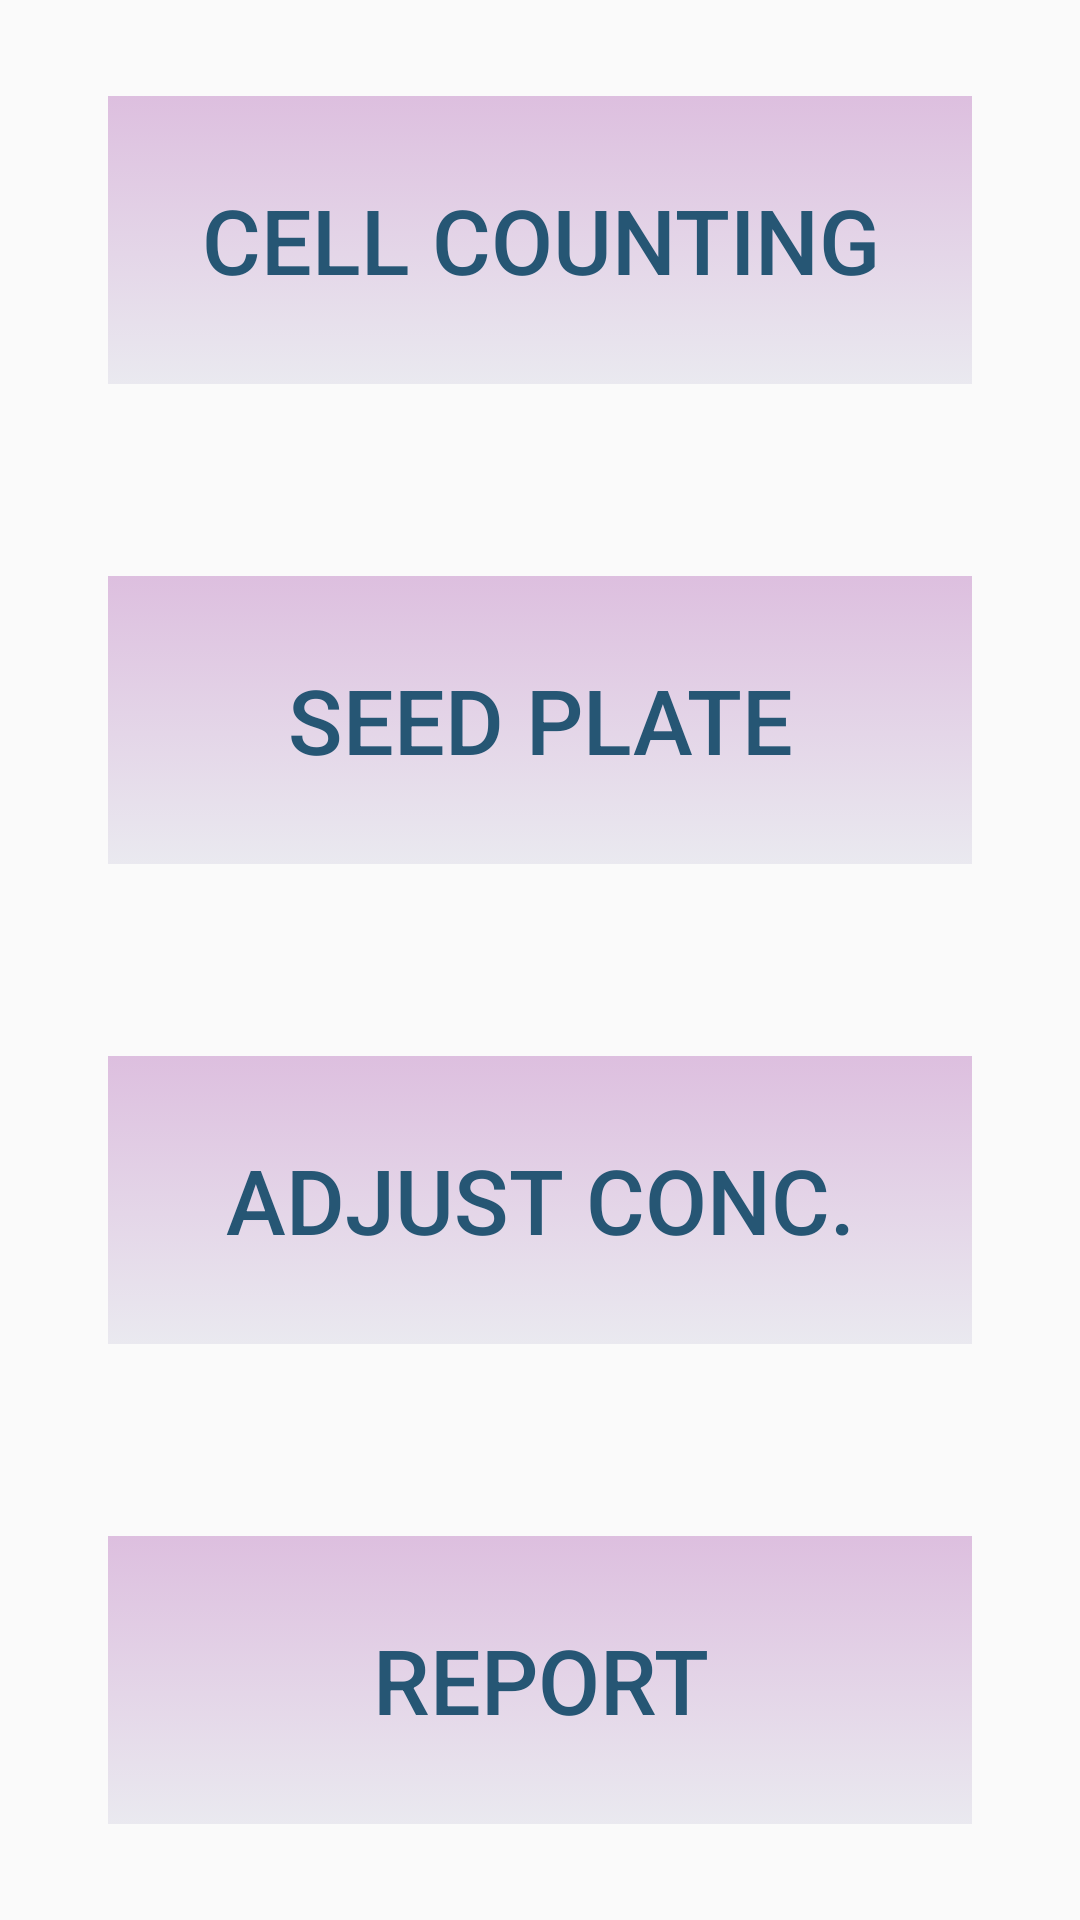

Reconstruct the res/layout file that produces this screen, plus the resources it refers to.
<!-- AndroidManifest.xml: application theme AppTheme -->
<!-- res/layout/activity_main.xml -->
<?xml version="1.0" encoding="utf-8"?>
<LinearLayout xmlns:android="http://schemas.android.com/apk/res/android"
    xmlns:tools="http://schemas.android.com/tools"
    android:id="@+id/activity_main"
    android:layout_width="match_parent"
    android:layout_height="match_parent"
    android:orientation="vertical"
    android:weightSum="100">
    <LinearLayout
        android:layout_width="match_parent"
        android:layout_height="0dp"
        android:layout_weight="5"
        android:layout_gravity="center_horizontal"/>

    <LinearLayout
        android:layout_width="match_parent"
        android:layout_height="0dp"
        android:layout_weight="15"
        android:weightSum="100"
        android:orientation="horizontal">


        <LinearLayout
            android:layout_width="0dp"
            android:layout_height="match_parent"
            android:layout_weight="10"
            android:layout_gravity="center_horizontal"/>



        <Button
            android:layout_width="0dp"
            android:layout_height="match_parent"
            android:layout_weight="80"
            android:text="@string/conteoCel"
            style="@style/Botones"
            android:id="@+id/btnContador"
            />


        <LinearLayout
            android:layout_width="0dp"
            android:layout_height="match_parent"
            android:layout_weight="10"/>


</LinearLayout>

    <LinearLayout
        android:layout_width="match_parent"
        android:layout_height="0dp"
        android:layout_weight="10"
        android:layout_gravity="center_horizontal"/>

    <LinearLayout
        android:layout_width="match_parent"
        android:layout_height="0dp"
        android:layout_weight="15"
        android:weightSum="100">




        <LinearLayout
            android:layout_width="0dp"
            android:layout_height="match_parent"
            android:layout_weight="10"
            android:layout_gravity="center_horizontal"/>
        <Button
            android:layout_width="0dp"
            android:layout_height="match_parent"
            android:layout_weight="80"
            android:text="@string/sembrar"
            style="@style/Botones"
            android:id="@+id/btnSembrarPlacas"
            />


        <LinearLayout
            android:layout_width="0dp"
            android:layout_height="match_parent"
            android:layout_weight="10"/>

    </LinearLayout>

    <LinearLayout
        android:layout_width="match_parent"
        android:layout_height="0dp"
        android:layout_weight="10"
        android:layout_gravity="center_horizontal"/>

    <LinearLayout
        android:layout_width="match_parent"
        android:layout_height="0dp"
        android:layout_weight="15"
        android:weightSum="100">




        <LinearLayout
            android:layout_width="0dp"
            android:layout_height="match_parent"
            android:layout_weight="10"
            android:layout_gravity="center_horizontal"/>
        <Button
            android:layout_width="0dp"
            android:layout_height="match_parent"
            android:layout_weight="80"
            android:text="@string/ajustar"
            style="@style/Botones"
            android:id="@+id/btnAjustarConcentracion"
            />


        <LinearLayout
            android:layout_width="0dp"
            android:layout_height="match_parent"
            android:layout_weight="10"/>

    </LinearLayout>


    <LinearLayout
        android:layout_width="match_parent"
        android:layout_height="0dp"
        android:layout_weight="10"
        android:layout_gravity="center_horizontal"/>


    <LinearLayout
        android:layout_width="match_parent"
        android:layout_height="0dp"
        android:layout_weight="15"
        android:weightSum="100">




        <LinearLayout
            android:layout_width="0dp"
            android:layout_height="match_parent"
            android:layout_weight="10"
            android:layout_gravity="center_horizontal"/>
        <Button
            android:layout_width="0dp"
            android:layout_height="match_parent"
            android:layout_weight="80"
            android:text="@string/resumen"
            style="@style/Botones"
            android:id="@+id/btnVeresumen"
            />


        <LinearLayout
            android:layout_width="0dp"
            android:layout_height="match_parent"
            android:layout_weight="10"/>

    </LinearLayout>
    <LinearLayout
        android:layout_width="match_parent"
        android:layout_height="0dp"
        android:layout_weight="5"
        android:layout_gravity="center_horizontal"/>

</LinearLayout>
<!-- resources referenced by this layout -->
<resources>
  <string name="ajustar">Adjust Conc.</string>
  <string name="conteoCel">Cell Counting</string>
  <string name="resumen">Report</string>
  <string name="sembrar">Seed plate</string>
  <style name="Botones">
          <item name="android:background">@drawable/botones</item>
          <item name="android:textSize">@dimen/textosBotonesConteo</item>
          <item name="android:textColor">#265674</item>
  
      </style>
  <style name="AppTheme" parent="Theme.AppCompat.Light.DarkActionBar">
          
          <item name="colorPrimary">@color/colorPrimary</item>
          <item name="colorPrimaryDark">@color/colorPrimaryDark</item>
          <item name="colorAccent">@color/colorAccent</item>
      </style>
  <!-- drawable botones (drawable) -->
  <?xml version="1.0" encoding="utf-8"?>
  <selector xmlns:android="http://schemas.android.com/apk/res/android">
      <item android:state_pressed="true">
  
          <shape>
  
              <solid android:color="#b956e1"></solid>
              <corners android:radius="10dp"></corners>
  
          </shape>
  
  
  
      </item>
  
      <item>
  
          <shape>
  
              <gradient android:startColor="#ddbfdf"
                  android:endColor="#cee6e5ed"
                  android:angle="270"
                  ></gradient>
  
          </shape>
  
  
      </item>
  </selector>
  <dimen name="textosBotonesConteo">20sp</dimen>
  <color name="colorPrimary">#3F51B5</color>
  <color name="colorPrimaryDark">#303F9F</color>
  <color name="colorAccent">#FF4081</color>
</resources>
